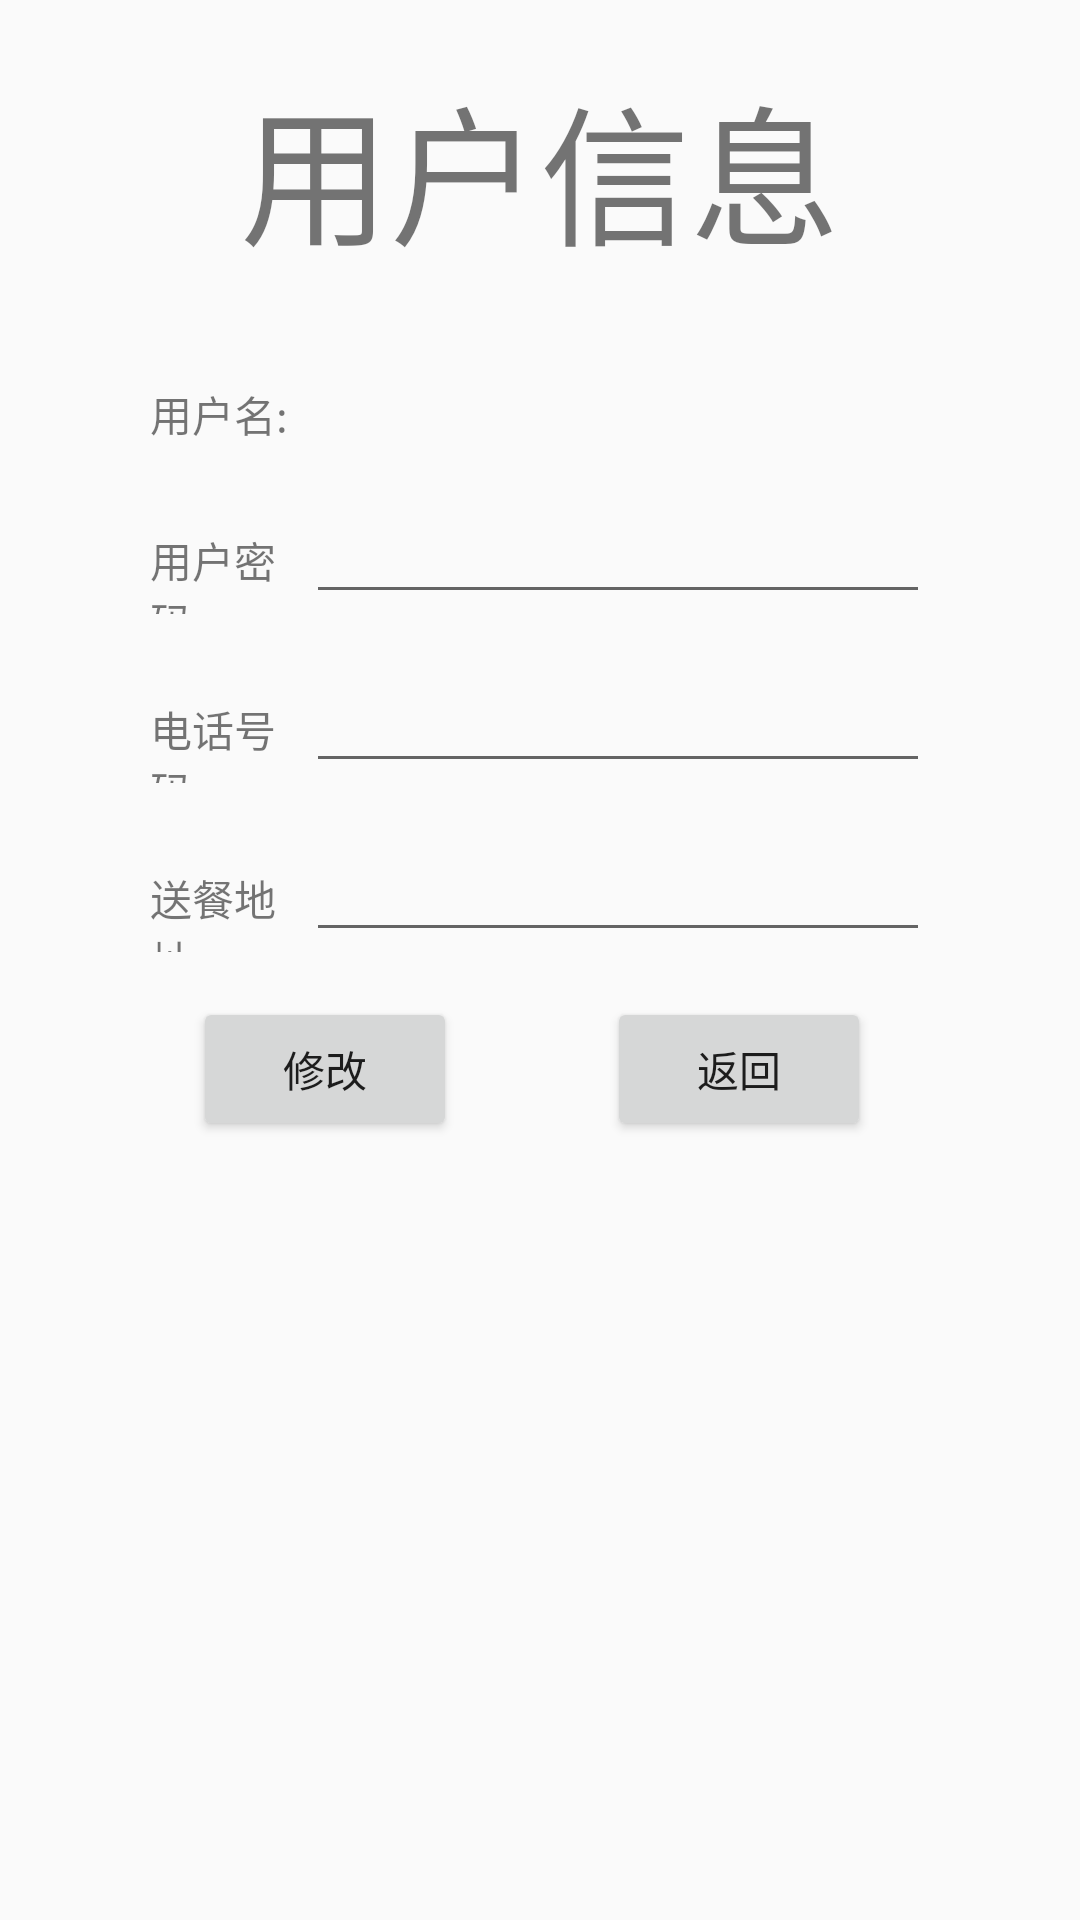

Write the Android layout XML for this screen, with the resource values it uses.
<!-- AndroidManifest.xml: application theme Theme.Class2021_2022_2_AndroidAppDevelopTraining -->
<!-- res/layout/activity_user_info_stu.xml -->
<?xml version="1.0" encoding="utf-8"?>
<LinearLayout xmlns:android="http://schemas.android.com/apk/res/android"
    android:layout_width="match_parent"
    android:layout_height="match_parent"
    android:paddingTop="20dp"
    android:paddingHorizontal="50dp"
    android:orientation="vertical">

    <LinearLayout
        android:layout_width="match_parent"
        android:layout_height="wrap_content"
        android:layout_marginBottom="35dp"
        android:orientation="vertical">

        <TextView
            android:layout_width="match_parent"
            android:layout_height="wrap_content"
            android:layout_weight="2"
            android:gravity="center"
            android:textSize="50dp"
            android:text="用户信息" />

    </LinearLayout>


    <LinearLayout
        android:layout_width="match_parent"
        android:layout_height="wrap_content"
        android:layout_marginBottom="15dp"
        android:orientation="horizontal">

        <TextView
            android:layout_width="0dp"
            android:layout_height="wrap_content"
            android:layout_weight="2"
            android:text="用户名: " />

        <TextView
            android:id="@+id/textView1"
            android:layout_width="0dp"
            android:layout_weight="8"
            android:layout_height="wrap_content" />
    </LinearLayout>

    <LinearLayout
        android:layout_width="match_parent"
        android:layout_height="wrap_content"
        android:layout_marginBottom="15dp"
        android:orientation="horizontal">

        <TextView
            android:layout_width="0dp"
            android:layout_height="wrap_content"
            android:layout_weight="2"
            android:text="用户密码: " />

        <EditText
            android:id="@+id/editText1"
            android:layout_width="0dp"
            android:layout_weight="8"
            android:layout_height="wrap_content" />
    </LinearLayout>


    <LinearLayout
        android:layout_width="match_parent"
        android:layout_height="wrap_content"
        android:layout_marginBottom="15dp"
        android:orientation="horizontal">

        <TextView
            android:layout_width="0dp"
            android:layout_height="wrap_content"
            android:layout_weight="2"
            android:text="电话号码: " />

        <EditText
            android:id="@+id/editText2"
            android:layout_width="0dp"
            android:layout_weight="8"
            android:layout_height="wrap_content" />
    </LinearLayout>

    <LinearLayout
        android:layout_width="match_parent"
        android:layout_height="wrap_content"
        android:layout_marginBottom="15dp"
        android:orientation="horizontal">

        <TextView
            android:layout_width="0dp"
            android:layout_height="wrap_content"
            android:layout_weight="2"
            android:text="送餐地址: " />

        <EditText
            android:id="@+id/editText3"
            android:layout_width="0dp"
            android:layout_weight="8"
            android:layout_height="wrap_content" />
    </LinearLayout>


    <LinearLayout
        android:layout_width="match_parent"
        android:orientation="horizontal"
        android:gravity="center"
        android:layout_height="wrap_content">

        <Button
            android:id="@+id/button1"
            android:layout_width="wrap_content"
            android:layout_height="wrap_content"
            android:layout_marginRight="50dp"
            android:text="修改" />

        <Button
            android:id="@+id/button2"
            android:layout_width="wrap_content"
            android:layout_height="wrap_content"
            android:layout_marginRight="5dp"
            android:text="返回" />

    </LinearLayout>


</LinearLayout>
<!-- resources referenced by this layout -->
<resources>
  <style name="Theme.Class2021_2022_2_AndroidAppDevelopTraining" parent="Theme.MaterialComponents.DayNight.DarkActionBar.Bridge">
          
          <item name="colorPrimary">@color/purple_500</item>
          <item name="colorPrimaryVariant">@color/purple_700</item>
          <item name="colorOnPrimary">@color/white</item>
          
          <item name="colorSecondary">@color/teal_200</item>
          <item name="colorSecondaryVariant">@color/teal_700</item>
          <item name="colorOnSecondary">@color/black</item>
          
          <item name="android:statusBarColor" tools:targetApi="l">?attr/colorPrimaryVariant</item>
          
      </style>
  <!-- not gathered from this repository: default colours our renderer supplied (Android Studio template values) -->
  <color name="purple_500">#FF6200EE</color>
  <color name="purple_700">#FF3700B3</color>
  <color name="teal_200">#FF03DAC5</color>
  <color name="teal_700">#FF018786</color>
  <color name="black">#FF000000</color>
  <color name="white">#FFFFFFFF</color>
</resources>
